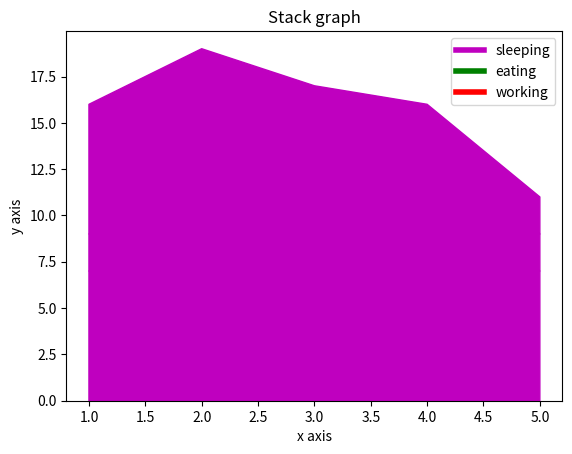

The matplotlib source for this figure:
from matplotlib import pyplot as plt

days = [1,2,3,4,5]
sleeping = [7,8,6,11,7]
eating = [2,3,4,3,2]
working = [7,8,7,2,2]

plt.plot([],[],color='m',label='sleeping',linewidth=4)
plt.plot([],[],color='g',label='eating',linewidth=4)
plt.plot([],[],color='r',label='working',linewidth=4)

plt.stackplot(days,sleeping,eating,working,color=['m','g','r'])

plt.title("Stack graph")
plt.xlabel("x axis")
plt.ylabel("y axis")
plt.legend()
plt.show()